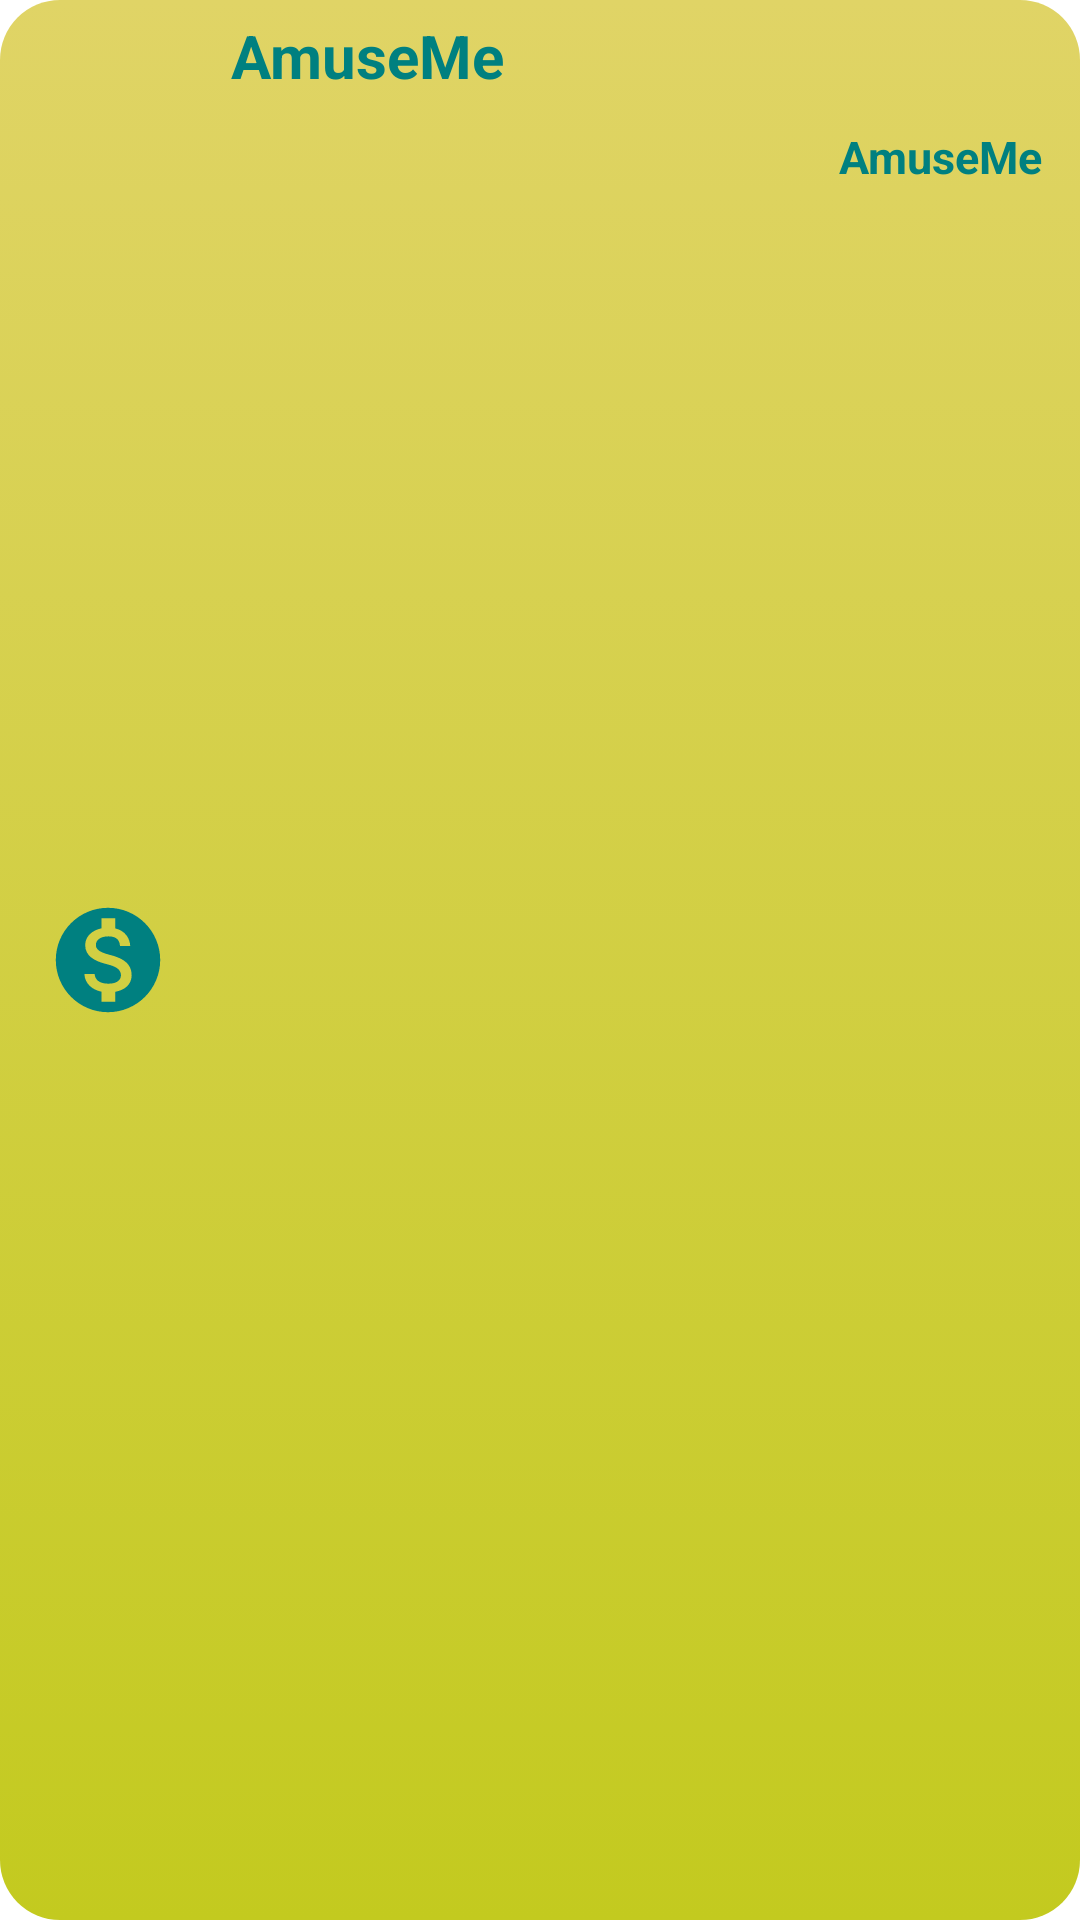

Android layout source for this screen:
<!-- AndroidManifest.xml: application theme Theme.AmuseMe -->
<!-- res/layout/deposito_db.xml -->
<?xml version="1.0" encoding="utf-8"?>
<LinearLayout xmlns:android="http://schemas.android.com/apk/res/android"
    android:background="@drawable/gradient_background_verde"
    android:layout_margin="5dp"
    android:orientation="horizontal"
    android:layout_width="match_parent"
    android:layout_height="wrap_content">

    <ImageView
        android:id="@+id/img_deposito"
        android:layout_width="0px"
        android:layout_height="match_parent"
        android:layout_weight="1"
        android:src="@drawable/ic_deposito_foreground" />

    <LinearLayout
        android:layout_width="0px"
        android:layout_weight="4"
        android:gravity="center"
        android:orientation="vertical"
        android:layout_height="wrap_content">

        <TextView
            android:id="@+id/txtDeposito"
            android:padding="5dp"
            android:gravity="center_vertical"
            android:textSize="20sp"
            android:textStyle="bold"
            android:textColor="@color/colorVerdeAzul"
            android:text="@string/app_name"
            android:layout_width="match_parent"
            android:layout_height="wrap_content"/>

        <TextView
            android:id="@+id/txtValorFiltro"
            android:padding="5dp"
            android:textSize="15sp"
            android:textStyle="bold"
            android:layout_marginEnd="5dp"
            android:textAlignment="textEnd"
            android:textColor="@color/colorVerdeAzul"
            android:text="@string/app_name"
            android:layout_width="match_parent"
            android:layout_height="wrap_content"/>

    </LinearLayout>

</LinearLayout>
<!-- resources referenced by this layout -->
<resources>
  <color name="colorVerdeAzul">#008080</color>
  <!-- drawable gradient_background_verde (drawable) -->
  <?xml version="1.0" encoding="utf-8"?>
  <selector xmlns:android="http://schemas.android.com/apk/res/android">
      <item>
          <shape>
              <gradient
                  android:angle="90"
                  android:startColor="@color/colorVerdeLimon"
                  android:endColor="@color/colorVerdeClaro"
                  android:type="linear" />
              <corners
                  android:radius="20dp" />
          </shape>
      </item>
  </selector>
  <!-- drawable ic_deposito_foreground (drawable) -->
  <vector xmlns:android="http://schemas.android.com/apk/res/android"
      android:width="108dp"
      android:height="108dp"
      android:viewportWidth="24"
      android:viewportHeight="24"
      android:tint="#008080">
    <group android:scaleX="0.58"
        android:scaleY="0.58"
        android:translateX="5.04"
        android:translateY="5.04">
      <path
          android:fillColor="@android:color/white"
          android:pathData="M12,2C6.48,2 2,6.48 2,12s4.48,10 10,10 10,-4.48 10,-10S17.52,2 12,2zM13.41,18.09L13.41,20h-2.67v-1.93c-1.71,-0.36 -3.16,-1.46 -3.27,-3.4h1.96c0.1,1.05 0.82,1.87 2.65,1.87 1.96,0 2.4,-0.98 2.4,-1.59 0,-0.83 -0.44,-1.61 -2.67,-2.14 -2.48,-0.6 -4.18,-1.62 -4.18,-3.67 0,-1.72 1.39,-2.84 3.11,-3.21L10.74,4h2.67v1.95c1.86,0.45 2.79,1.86 2.85,3.39L14.3,9.34c-0.05,-1.11 -0.64,-1.87 -2.22,-1.87 -1.5,0 -2.4,0.68 -2.4,1.64 0,0.84 0.65,1.39 2.67,1.91s4.18,1.39 4.18,3.91c-0.01,1.83 -1.38,2.83 -3.12,3.16z"/>
    </group>
  </vector>
  <string name="app_name">AmuseMe</string>
  <style name="Theme.AmuseMe" parent="Theme.MaterialComponents.DayNight.DarkActionBar">
          
          
          
          <item name="android:statusBarColor" tools:targetApi="l">?attr/colorPrimaryVariant</item>
          
      </style>
  <color name="colorVerdeLimon">#c3ca1f</color>
  <color name="colorVerdeClaro">#E0D466</color>
</resources>
